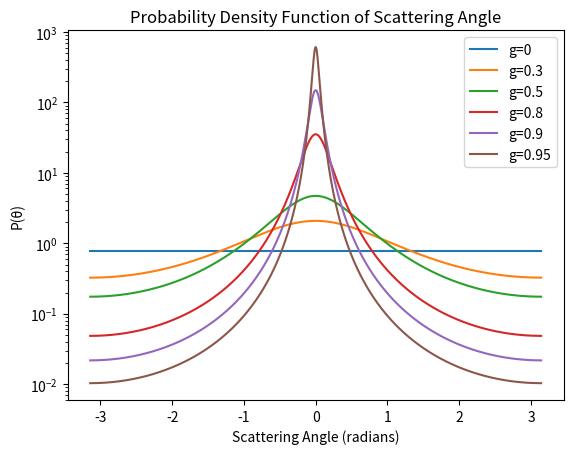

Generate this figure with matplotlib:
import numpy as np
from matplotlib import pyplot as plt

g = 0.9
f = lambda x: (1 / 4*np.pi) * (1 - g**2) / (1 + g**2 - 2*g*np.cos(x))**(3/2)
x = np.linspace(-np.pi, np.pi, 1000)

for g in [0, 0.3, 0.5, 0.8, 0.9, 0.95]:
    y = f(x)
    plt.semilogy(x, y, label=f"g={g}")

plt.xlabel("Scattering Angle (radians)")
plt.title("Probability Density Function of Scattering Angle")
plt.ylabel("P(θ)")
plt.legend()
plt.show()
